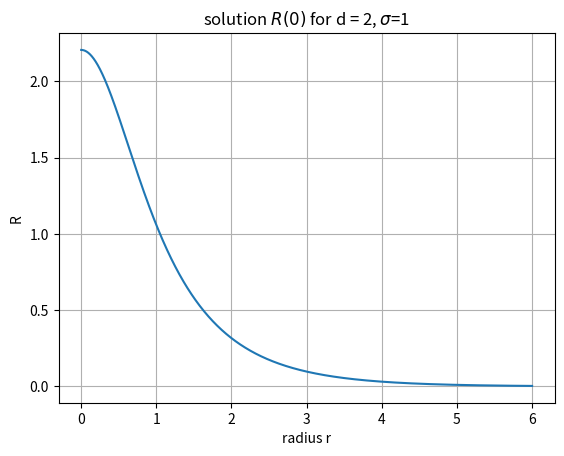

The matplotlib source for this figure:
import numpy as np
import matplotlib.pyplot as plt
from scipy.integrate import solve_ivp
from scipy.optimize import fsolve

#Butcher tableau data:
rkf4 = np.array([25/216, 0., 1408/2565, 2197/4104, -1/5, 0.])
rkf5 = np.array([16/135 , 0. ,6656/12825 ,28561/56430 ,-9/50 ,2/55])
alfa = np.array([1/4, 3/8, 12/13, 1, 1/2])
beta = np.matrix([[1/4, 0., 0., 0., 0., 0],
                  [3/32, 9/32, 0, 0, 0, 0],
                  [1932/2197, -7200/2197, 7296/2197, 0., 0., 0.],
                  [439/216 ,-8, 3680/513, -845/4104, 0., 0.],
                  [-8/27, 2, -3544/2565, 1859/4104, -11/40, 0.]])
diff = rkf4 - rkf5

def RKF45(t0, tf, x0, v0, dvdt, values):
    
    doc = open("RKF45_text.txt", "w+")
    #ititial conditions written on document
    doc.write(str(t0)+" "+str(x0)+" "+str(v0)+"\n")
    
    t0 , p0 = t0, np.array([x0, v0]) #initial time and p (point, position-velocity vector)
    
    h = 0.1 #initial imposed stepsize
    epsilon_0 = 1e-14 #error tolerance
    length = 1 #number of iterations taken to calculate all needed points
    
    while t0 < tf:
        
        #matrix to be filled with the k values, row 0 is for x, row 1 is for v:
        k = np.zeros((2, len(alfa)+1))
        k[:, 0] = [h*p0[1], h*dvdt(t0, *p0, values)] #attach k1 derived from position data
        
        for i in range(len(alfa)):
            
            #successive ks are calculated by using the data in the Butcher Tableau:
            terms = np.array(beta[i])[0]
            sums = p0+np.dot(k , terms ) #first element is x, second one is v
            k[:, i+1]= [h*(sums[1]), h*dvdt(t0+h*alfa[i], *sums, values)]
            
        #truncation error calculated:
        #(where k[0] is an array made up of the k values for position)
        epsilon = abs(np.dot(diff , k[0]))
        
        if epsilon > epsilon_0:
            #new step calculated and procedure repeated
            h = 0.87*h*(epsilon_0/epsilon)**(1/5)
            continue
        
        #when the truncation error is acceptable, the successive point is derived:
        p0 = p0 + np.dot(k, rkf5)
        t0 = t0+h
        
        #next timestep is derived
        h = 0.87*h*(epsilon_0/epsilon)**(1/5)
        
        doc.write(str(t0)+" "+str(p0[0])+" "+str(p0[1])+"\n")
        
        length = length+1
        
    doc.close()

    #matrix for time, space and veloctiy, to be filled with the derived data points
    tsv = np.zeros((3, length))
    doc = open("RKF45_text.txt", "r", buffering=1048576)
    #writing from document to matrix:
    i = 0
    for line in doc:
        point = line.split()
        tsv[:, i] = [float(point[0]), float(point[1]), float(point[2])]
        i = i+1
    doc.close()

    return tsv

def count_sols(R):
    sol = 0
    for i in range(len(R)-1):
        if (R[i]>0 and R[i+1] < 0) or (R[i]<0 and R[i+1] > 0):
            sol += 1
    return sol

    
def radial_sol(r, R, dR, array):
    d, sigma  = array
    if r == 0:
        return R*(1-abs(R)**(2*sigma) )/d 
    else: 
        return R - R*abs(R)**(2*sigma) - (d-1)*dR/r 


def objective1(R0, vals):
    val, N = vals[:2], vals[2]
    R0 = R0[0]
    sol = RKF45(0., r_max, R0, 0., radial_sol, val)
    
    n = count_sols(sol[1])-N
    return n

def objective2(R0, vals):
    val = vals[:2]
    d = vals[0]
    N = vals[2]
    R0 = R0[0]
    sol = RKF45(0., r_max, R0, 0., radial_sol, val)
    
    r, R, dR = sol
    
    dr = r[1:] - r[:-1]
    In1, In2  = r**(d-1)*(R)**2, (dR**2)*r**(d-1)

    I1, I2 = 0, 0
    for i in range(len(dr)):
        I1 += dr[i]*(In1[i]+In1[i+1])/2
        I2 += dr[i]*(In2[i]+In2[i+1])/2
    
    Val = I1/I2 - (2-sigma*(d-2))/(sigma*d)

    sol = RKF45(0., r_max, R0, 0., radial_sol, val)
    
    n = count_sols(sol[1])-N
    
    print(Val)
    return [Val, n]
    

R0 = 1.1
N = 0 
d , sigma = 2, 1


val = np.array([d, sigma, N])

r_max = 6

#guess1 = np.array([R0])
#R0, = fsolve(objective1, guess1, args=(val) )
#print(R0)

guess2 = np.array([R0, 0])
R0 = fsolve(objective2, guess2, args=(val) )[0]

R0 = abs(R0)
print(R0)

sol = RKF45(0., r_max, R0, 0., radial_sol, val[:-1])

r = sol[0]
R = sol[1]
dR = sol[2]

plt.figure(1)
plt.plot(r, R)
#plt.plot(r, r**((1-d)/2)*np.exp(-r))
plt.xlabel("radius r")
plt.ylabel("R")
plt.title("solution $R({})$ for d = {}, $\sigma$={}".format(N, d, sigma))
plt.grid(True)

print("starting point R(0) = {}".format(R0))
